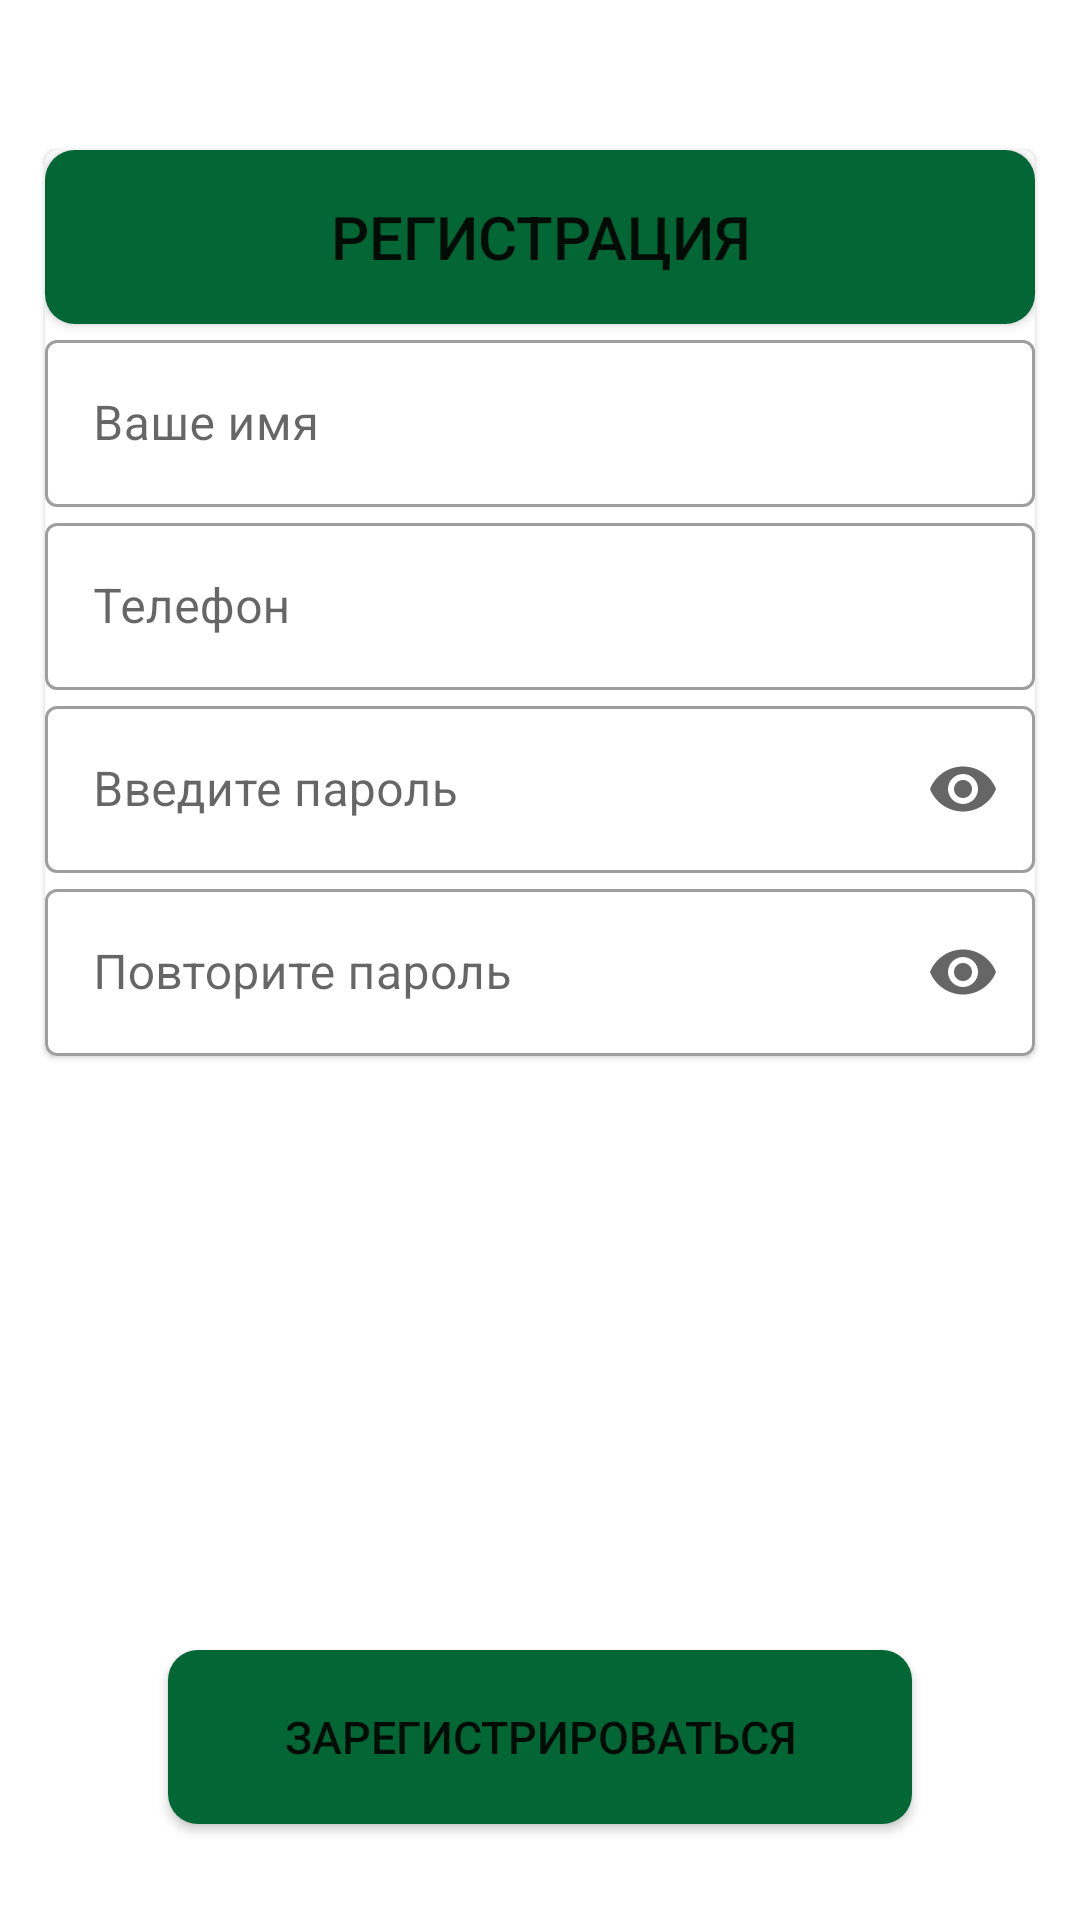

This screen was rendered from an Android layout file. Write that file and the resources it references.
<!-- AndroidManifest.xml: application theme Theme.MyApplication11111 -->
<!-- res/layout/frame3.xml -->
<?xml version="1.0" encoding="utf-8"?>
<RelativeLayout xmlns:android="http://schemas.android.com/apk/res/android"
    xmlns:app="http://schemas.android.com/apk/res-auto"
    xmlns:tools="http://schemas.android.com/tools"
    android:layout_width="match_parent"
    android:layout_height="match_parent"
    tools:context=".MainActivity">

    <com.google.android.material.card.MaterialCardView xmlns:android="http://schemas.android.com/apk/res/android"
        android:layout_height="wrap_content"
        android:layout_width="wrap_content"
        xmlns:tools="http://schemas.android.com/tools"
        xmlns:app="http://schemas.android.com/apk/res-auto"
        android:clickable="true"
        android:focusable="true"
        android:id="@+id/cardView"
        android:layout_centerHorizontal="true"
        android:layout_marginTop="50dp"
        >

        <LinearLayout
            android:layout_width="wrap_content"
            android:layout_height="wrap_content"
            android:orientation="vertical">

            <Button
                android:layout_width="330dp"
                android:layout_height="58dp"
                android:text="Регистрация"
                android:textSize="20dp"
                android:background="@drawable/rounded_button"

                tools:layout_editor_absoluteY="150dp" />


            <com.google.android.material.textfield.TextInputLayout
                android:layout_width="match_parent"
                android:layout_height="wrap_content"
                android:hint="Ваше имя"
                style="@style/Widget.MaterialComponents.TextInputLayout.OutlinedBox">

                <com.google.android.material.textfield.TextInputEditText
                    android:layout_width="match_parent"
                    android:layout_height="wrap_content"
                    android:id="@+id/firstNameField"
                    />

            </com.google.android.material.textfield.TextInputLayout>

            <com.google.android.material.textfield.TextInputLayout
                android:layout_width="match_parent"
                android:layout_height="wrap_content"
                android:hint="Телефон"
                style="@style/Widget.MaterialComponents.TextInputLayout.OutlinedBox">

                <com.google.android.material.textfield.TextInputEditText
                    android:layout_width="match_parent"
                    android:layout_height="wrap_content"
                    android:id="@+id/phoneField"
                    />

            </com.google.android.material.textfield.TextInputLayout>
            <com.google.android.material.textfield.TextInputLayout
                android:layout_width="match_parent"
                android:layout_height="wrap_content"
                app:endIconMode="password_toggle"
                android:hint="Введите пароль"
                style="@style/Widget.MaterialComponents.TextInputLayout.OutlinedBox">

                <com.google.android.material.textfield.TextInputEditText
                    android:layout_width="match_parent"
                    android:layout_height="wrap_content"
                    android:inputType="textPassword"
                    android:id="@+id/password"
                    />

            </com.google.android.material.textfield.TextInputLayout>
            <com.google.android.material.textfield.TextInputLayout
                android:layout_width="match_parent"
                android:layout_height="wrap_content"
                android:hint="Повторите пароль"
                app:endIconMode="password_toggle"
                style="@style/Widget.MaterialComponents.TextInputLayout.OutlinedBox">

                <com.google.android.material.textfield.TextInputEditText
                    android:layout_width="match_parent"
                    android:layout_height="wrap_content"
                    android:inputType="textPassword"
                    android:id="@+id/passwordRepeat"
                    />

            </com.google.android.material.textfield.TextInputLayout>



        </LinearLayout>
    </com.google.android.material.card.MaterialCardView>

    <Button
        android:id="@+id/register"
        android:layout_width="248dp"
        android:layout_height="58dp"
        android:layout_centerHorizontal="true"
        android:layout_marginLeft="43dp"
        android:layout_marginTop="550dp"
        android:layout_marginBottom="10dp"
        android:background="@drawable/rounded_button"
        android:text="Зарегистрироваться"
        android:textSize="15dp" />


</RelativeLayout>
<!-- resources referenced by this layout -->
<resources>
  <!-- drawable rounded_button (drawable) -->
  <?xml version="1.0" encoding="utf-8"?>
  <shape xmlns:android="http://schemas.android.com/apk/res/android"
      android:shape="rectangle">
      <solid android:color="@color/starbucks"/>
      <corners android:bottomRightRadius="10dp"
          android:bottomLeftRadius="10dp"
          android:topRightRadius="10dp"
          android:topLeftRadius="10dp"/>
  </shape>
  <style name="Theme.MyApplication11111" parent="Theme.MaterialComponents.DayNight.DarkActionBar">
          
  
  
  
  
  
  
  
  
  
  
  
  
  
  
  
      </style>
  <color name="starbucks">#036635</color>
</resources>
